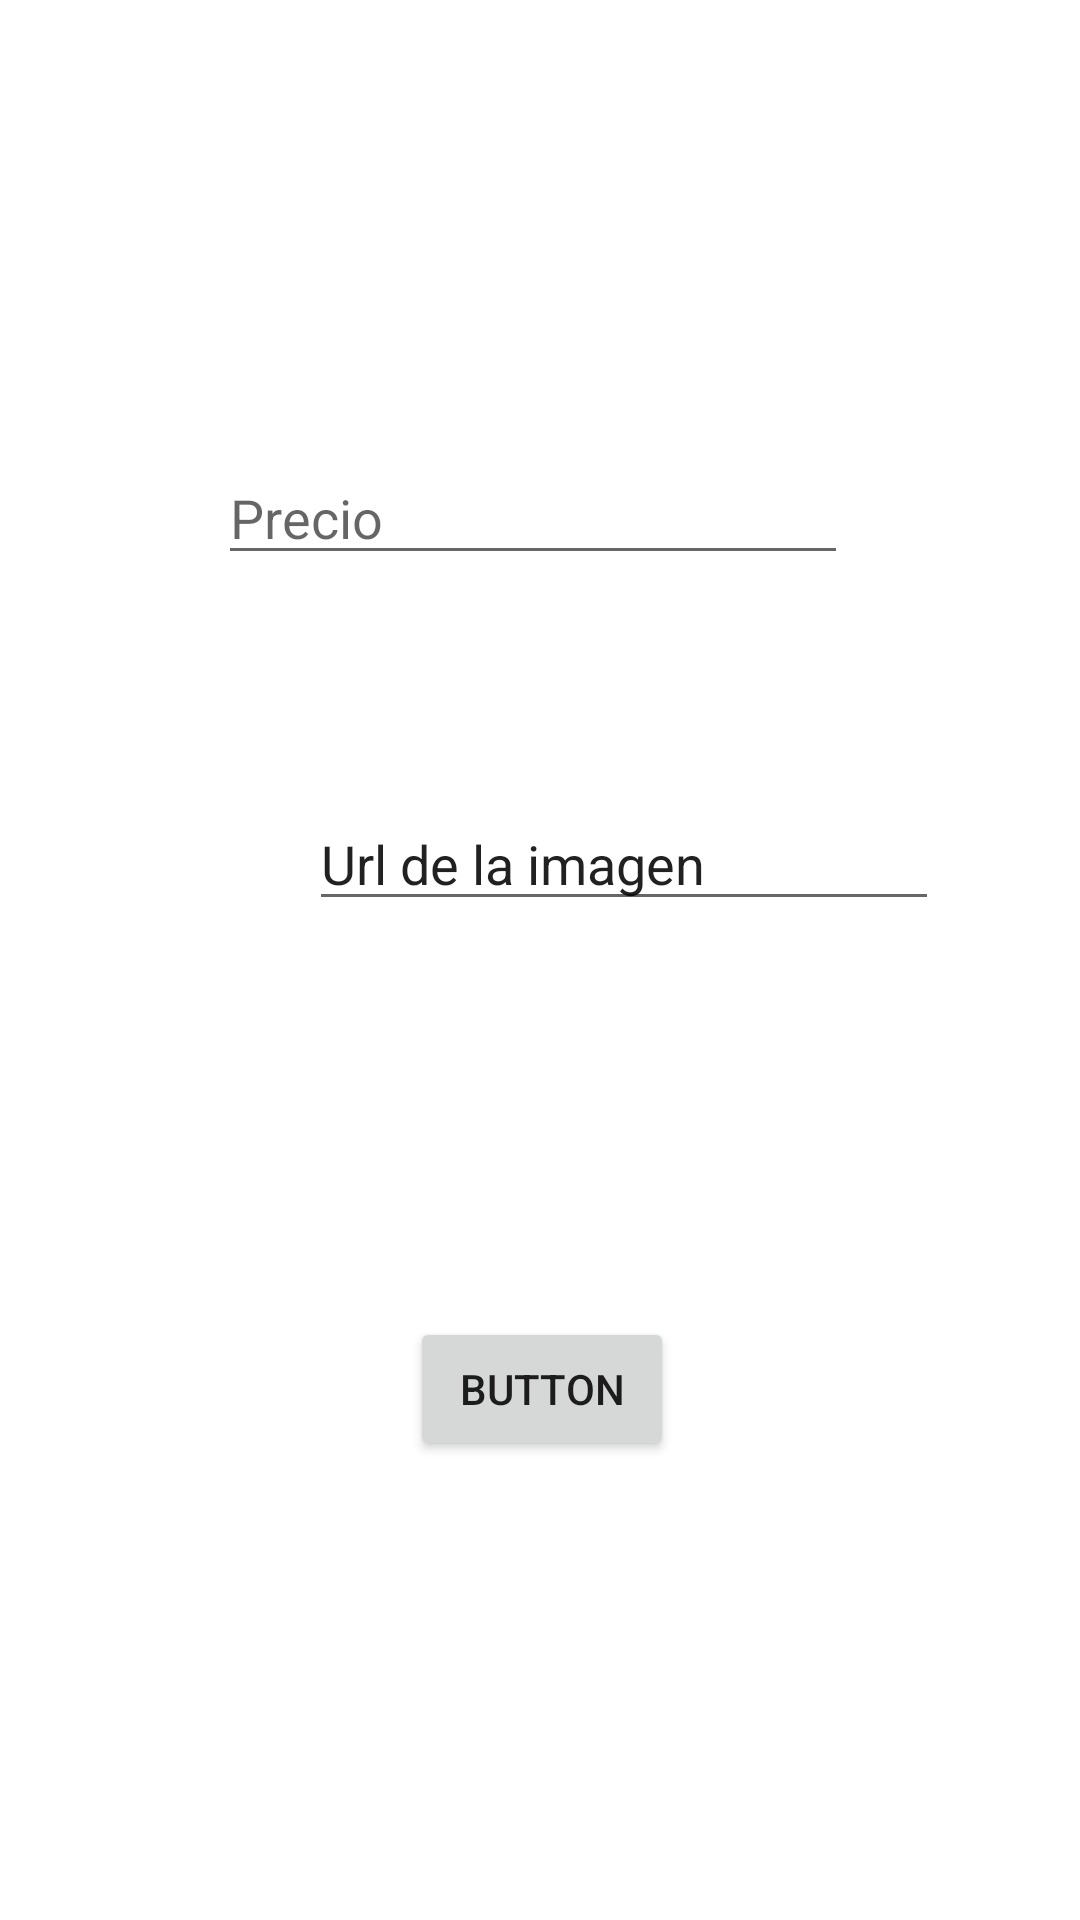

Write the Android layout XML for this screen, with the resource values it uses.
<!-- AndroidManifest.xml: application theme Theme.Diaz_Delgado -->
<!-- res/layout/activity_formulario.xml -->
<?xml version="1.0" encoding="utf-8"?>
<androidx.constraintlayout.widget.ConstraintLayout xmlns:android="http://schemas.android.com/apk/res/android"
    xmlns:app="http://schemas.android.com/apk/res-auto"
    xmlns:tools="http://schemas.android.com/tools"
    android:layout_width="match_parent"
    android:layout_height="match_parent"
    tools:context=".FormularioActivity">

    <EditText
        android:id="@+id/ednombre"
        android:layout_width="wrap_content"
        android:layout_height="wrap_content"
        android:layout_marginStart="96dp"
        android:layout_marginTop="117dp"
        android:layout_marginEnd="105dp"
        android:layout_marginBottom="64dp"
        android:ems="10"
        android:hint="Nombre"
        android:inputType="textPersonName"
        app:layout_constraintBottom_toTopOf="@+id/edprecio"
        app:layout_constraintEnd_toEndOf="parent"
        app:layout_constraintStart_toStartOf="parent"
        app:layout_constraintTop_toTopOf="parent" />

    <EditText
        android:id="@+id/edprecio"
        android:layout_width="wrap_content"
        android:layout_height="wrap_content"
        android:layout_marginStart="98dp"
        android:layout_marginEnd="103dp"
        android:layout_marginBottom="74dp"
        android:ems="10"
        android:hint="Precio"
        android:inputType="textPersonName"
        app:layout_constraintBottom_toTopOf="@+id/edUrl"
        app:layout_constraintEnd_toEndOf="parent"
        app:layout_constraintStart_toStartOf="parent" />

    <EditText
        android:id="@+id/edUrl"
        android:layout_width="wrap_content"
        android:layout_height="wrap_content"
        android:layout_marginStart="103dp"
        android:layout_marginEnd="98dp"
        android:layout_marginBottom="132dp"
        android:ems="10"
        android:inputType="textPersonName"
        android:text="Url de la imagen"
        app:layout_constraintBottom_toTopOf="@+id/button2"
        app:layout_constraintEnd_toEndOf="parent"
        app:layout_constraintHorizontal_bias="0.0"
        app:layout_constraintStart_toStartOf="parent" />

    <Button
        android:id="@+id/button2"
        android:layout_width="wrap_content"
        android:layout_height="wrap_content"
        android:layout_marginStart="159dp"
        android:layout_marginEnd="158dp"
        android:layout_marginBottom="153dp"
        android:onClick="guardar"
        android:text="Button"
        app:layout_constraintBottom_toBottomOf="parent"
        app:layout_constraintEnd_toEndOf="parent"
        app:layout_constraintStart_toStartOf="parent" />
</androidx.constraintlayout.widget.ConstraintLayout>
<!-- resources referenced by this layout -->
<resources>
  <style name="Theme.Diaz_Delgado" parent="Theme.MaterialComponents.DayNight.DarkActionBar">
          
          <item name="colorPrimary">@color/purple_500</item>
          <item name="colorPrimaryVariant">@color/purple_700</item>
          <item name="colorOnPrimary">@color/white</item>
          
          <item name="colorSecondary">@color/teal_200</item>
          <item name="colorSecondaryVariant">@color/teal_700</item>
          <item name="colorOnSecondary">@color/black</item>
          
          <item name="android:statusBarColor">?attr/colorPrimaryVariant</item>
          
      </style>
  <!-- not gathered from this repository: default colours our renderer supplied (Android Studio template values) -->
  <color name="purple_500">#FF6200EE</color>
  <color name="purple_700">#FF3700B3</color>
  <color name="teal_200">#FF03DAC5</color>
  <color name="teal_700">#FF018786</color>
  <color name="black">#FF000000</color>
  <color name="white">#FFFFFFFF</color>
</resources>
